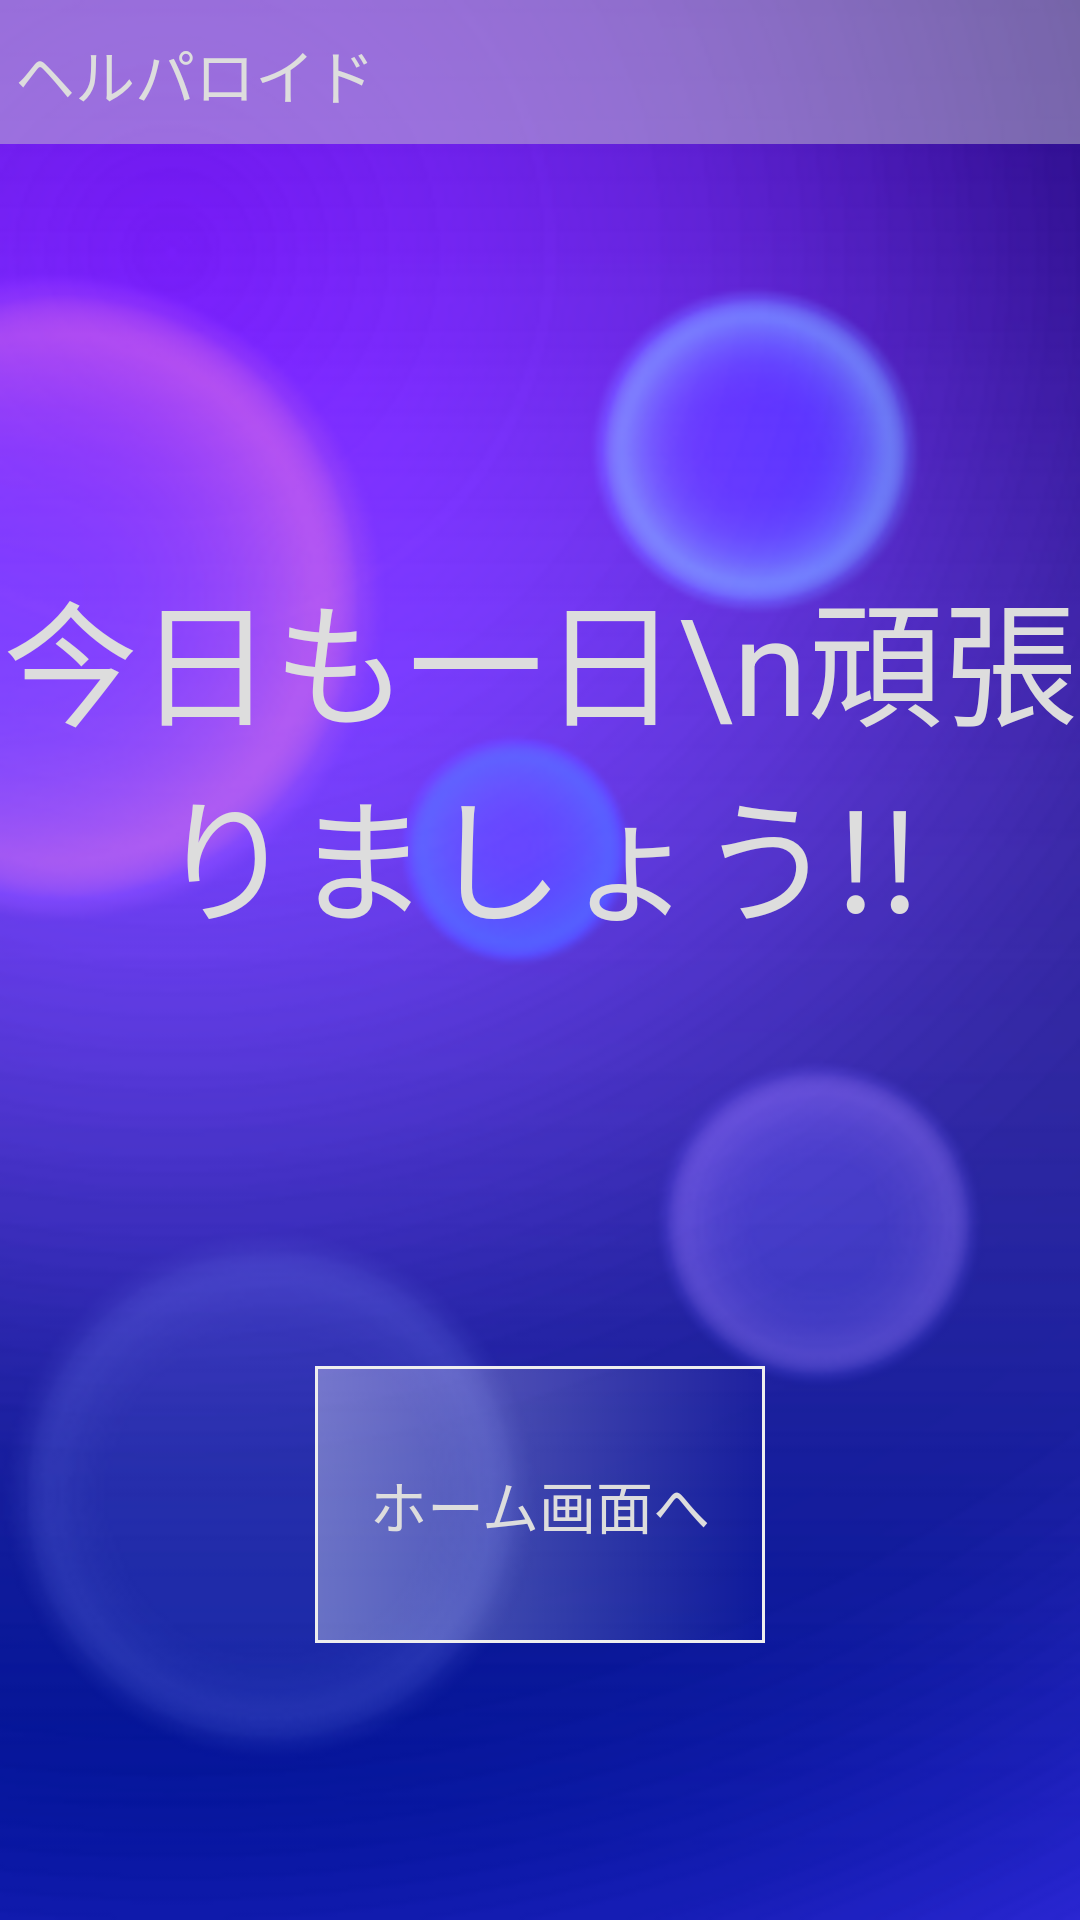

Reconstruct the res/layout file that produces this screen, plus the resources it refers to.
<!-- AndroidManifest.xml: application theme AppTheme -->
<!-- res/layout/activity_end.xml -->
<?xml version="1.0" encoding="utf-8"?>
<FrameLayout xmlns:android="http://schemas.android.com/apk/res/android"
    xmlns:tools="http://schemas.android.com/tools"
    android:id="@+id/activity_end"
    android:layout_width="match_parent"
    android:layout_height="match_parent"
    android:orientation="vertical">

    <ImageView
        android:layout_width="match_parent"
        android:layout_height="match_parent"
        android:src="@drawable/backgroundblue"
        android:scaleType="centerCrop"/>

    <LinearLayout
        android:layout_width="match_parent"
        android:layout_height="match_parent"
        android:orientation="vertical">

        <include layout="@layout/titleber"/>

        <Space
            android:layout_width="match_parent"
            android:layout_height="wrap_content"
            android:layout_weight="15"/>

        <TextView
            android:text="今日も一日\n頑張りましょう!!"
            android:layout_width="match_parent"
            android:layout_height="wrap_content"
            android:layout_gravity="center"
            android:gravity="center"
            android:textSize="45dp"
            android:textColor="#dddddd"
            android:id="@+id/endView" />

        <Space
            android:layout_width="match_parent"
            android:layout_height="0dp"
            android:layout_weight="15"/>

        <Button
            android:layout_width="150dp"
            android:layout_height="0dp"
            android:layout_weight="10"
            android:layout_gravity="center"
            android:text="ホーム画面へ"
            android:textSize="19sp"
            android:background="@drawable/border_frame2"
            android:textColor="#dddddd"
            android:id="@+id/finish"/>

        <Space
            android:layout_width="match_parent"
            android:layout_height="wrap_content"
            android:layout_weight="10"/>

    </LinearLayout>

</FrameLayout>
<!-- res/layout/titleber.xml (included above) -->
<?xml version="1.0" encoding="utf-8"?>
<LinearLayout xmlns:android="http://schemas.android.com/apk/res/android"
    android:orientation="vertical"
    android:layout_width="match_parent"
    android:layout_height="48dp"
    android:background="#77cccccc"
    >

    <Space
        android:layout_width="match_parent"
        android:layout_height="10dp"
        />

    <TextView
        android:layout_width="match_parent"
        android:layout_height="wrap_content"
        android:text=" ヘルパロイド"
        android:textColor="#dddddd"
        android:textSize="20sp"/>

    <Space
        android:layout_width="match_parent"
        android:layout_height="10dp"
        />

    <include layout="@layout/divide0"/>

</LinearLayout>
<!-- res/layout/divide0.xml (included above) -->
<?xml version="1.0" encoding="utf-8"?>
<View xmlns:android="http://schemas.android.com/apk/res/android"
    android:layout_width="match_parent"
    android:layout_height="1dp"
    android:background="#ffffffff">

</View>
<!-- resources referenced by this layout -->
<resources>
  <!-- drawable backgroundblue: png bitmap (drawable, 105438 bytes) -->
  <!-- drawable border_frame2 (drawable) -->
  <?xml version="1.0" encoding="utf-8"?>
  <selector xmlns:android="http://schemas.android.com/apk/res/android"
      android:layout_width="match_parent" android:layout_height="match_parent">
  
  
  
      <item android:state_pressed="true">
          <shape android:shape="rectangle">
              
              <stroke
                  android:width="1dp"
                  android:color="#eeeeee"
                  />
              <gradient
                  android:startColor="#55555555"/>
          </shape>
      </item>
  
      <item android:state_pressed="false">
          <shape android:shape="rectangle">
              
              <stroke
                  android:width="1dp"
                  android:color="#eeeeee"
                  />
              <gradient
                  android:startColor="#55ffffff"/>
          </shape>
      </item>
  
  </selector>
  <style name="AppTheme" parent="Theme.AppCompat.Light.NoActionBar">
          
          <item name="colorPrimary">@color/colorPrimary</item>
          <item name="colorPrimaryDark">@color/colorPrimaryDark</item>
          <item name="colorAccent">@color/colorAccent</item>
      </style>
  <color name="colorPrimary">#3F51B5</color>
  <color name="colorPrimaryDark">#303F9F</color>
  <color name="colorAccent">#FF4081</color>
</resources>
